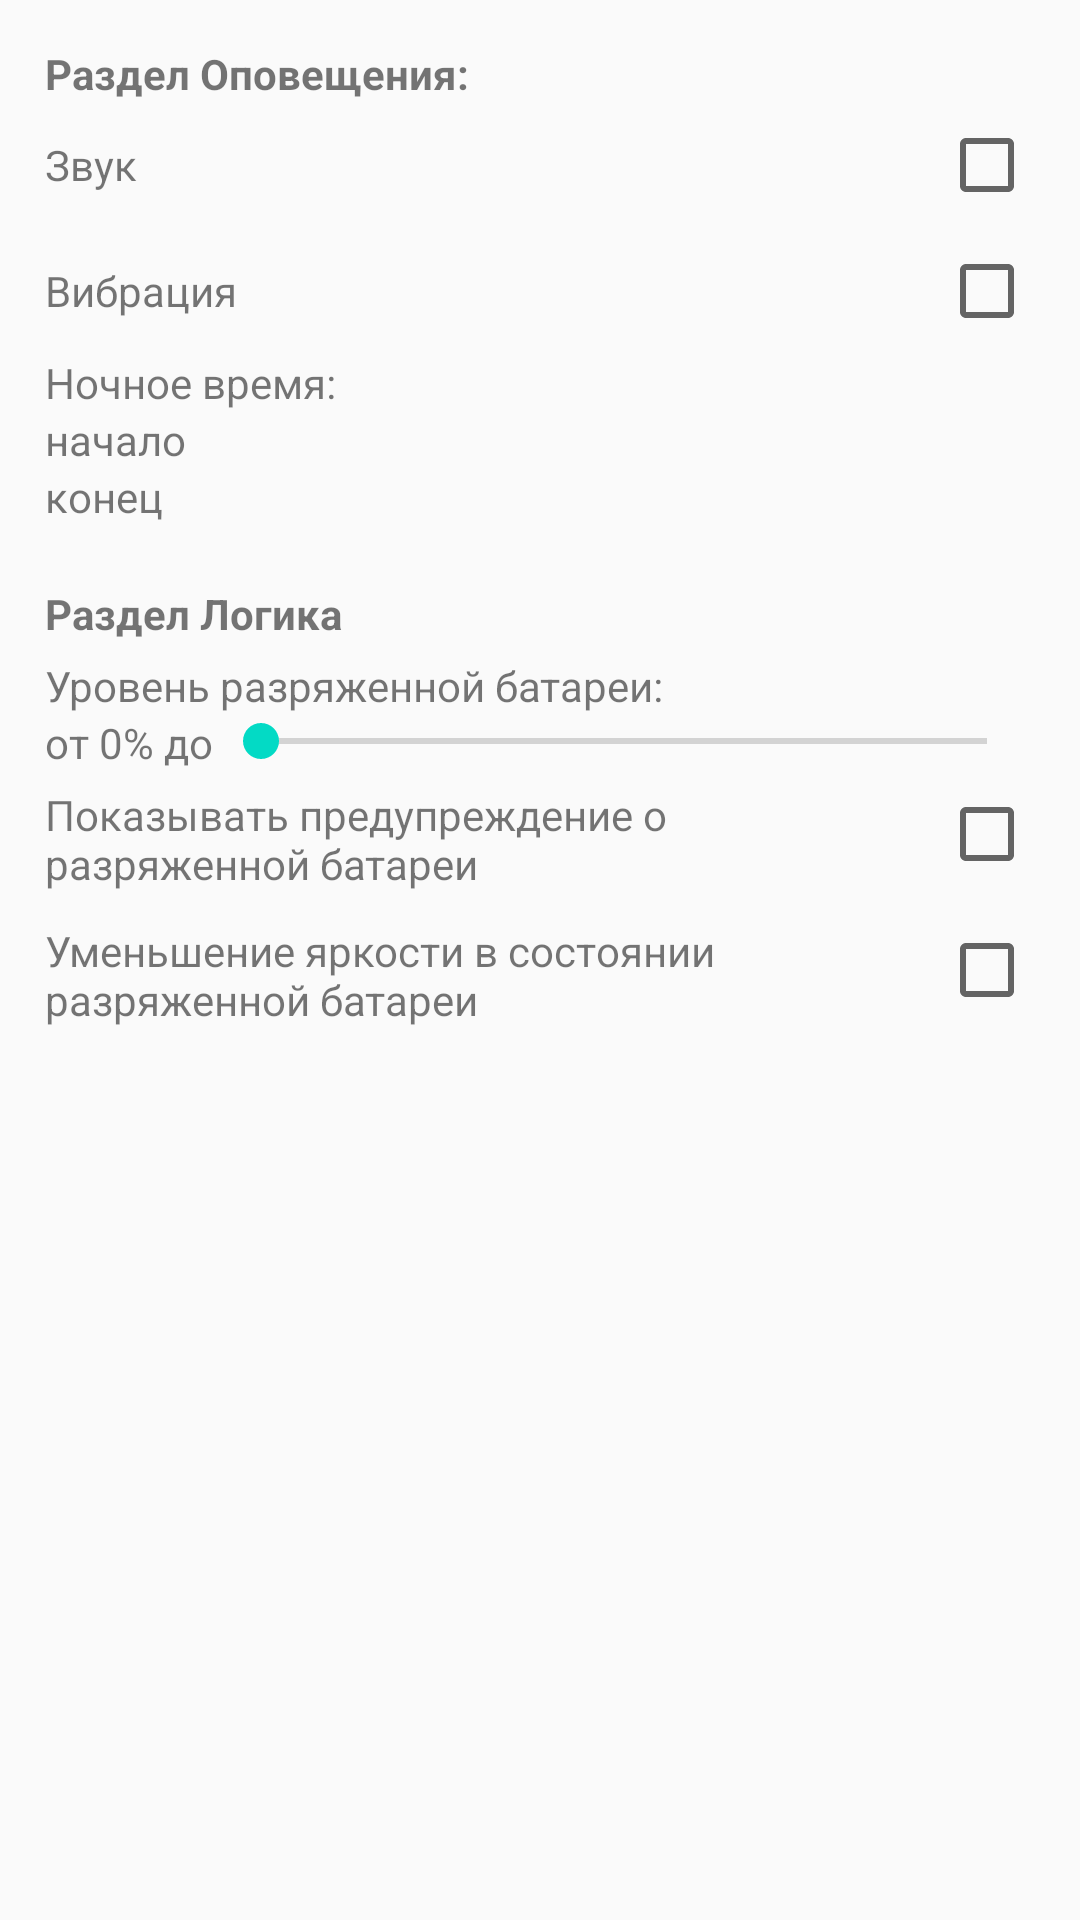

Write the Android layout XML for this screen, with the resource values it uses.
<!-- AndroidManifest.xml: application theme AppTheme -->
<!-- res/layout/activity_setting.xml -->
<?xml version="1.0" encoding="utf-8"?>
<ScrollView xmlns:android="http://schemas.android.com/apk/res/android"
    android:layout_width="match_parent"
    android:layout_height="match_parent" >

    <LinearLayout
        android:padding="15dp"
        style="@style/baseContainer" >

        <TextView
            style="@style/baseTextSize.textTitleNotificationSettings" />

        <LinearLayout
            style="@style/baseLine" >

            <TextView
                style="@style/textTitle"
                android:text="@string/text_setting_sound" />

            <CheckBox
                android:id="@id/id_checkBox_sound"
                style="@style/baseStyleContent"
                android:onClick="onClickListener" />

        </LinearLayout>

        <LinearLayout
            style="@style/baseLine" >

            <TextView
                style="@style/textTitle"
                android:text="@string/text_setting_vibration" />

            <CheckBox
                android:id="@id/id_checkBox_vibration"
                android:onClick="onClickListener"
                style="@style/baseStyleContent" />

        </LinearLayout>

        <LinearLayout
            style="@style/baseContainer" >

            <TextView
                android:layout_width="match_parent"
                android:layout_height="wrap_content"
                android:text="@string/text_setting_time" />

            <LinearLayout
                style="@style/baseStyleParent" >

                <TextView
                    style="@style/textTitle"
                    android:text="@string/text_setting_time_start" />

                <TextView
                    android:id="@id/id_night_time_in"
                    android:onClick="onClickListener"
                    android:layout_gravity="center_horizontal"
                    android:minEms="2"
                    style="@style/baseStyleContent" />

            </LinearLayout>

            <LinearLayout
                style="@style/baseStyleParent" >

                <TextView
                    style="@style/textTitle"
                    android:text="@string/text_setting_time_end" />

                <TextView
                    android:id="@id/id_night_time_to"
                    android:onClick="onClickListener"
                    android:gravity="center_horizontal"
                    android:minEms="2"
                    style="@style/baseStyleContent" />

            </LinearLayout>

        </LinearLayout>

        <TextView
            android:layout_marginTop="20dp"
            style="@style/baseTextSize.textTitleLogicSettings" />

        <LinearLayout
            style="@style/baseContainer" >

            <TextView
                android:text="@string/text_setting_low_battery_level"
                style="@style/textTitleLevel" />

            <LinearLayout
                style="@style/baseStyleParent" >

                <TextView
                    style="@style/baseStyleContent"
                    android:text="@string/text_setting_low_battery_level_start" />

                <TextView
                    android:id="@id/id_text_low_battery_level"
                    style="@style/baseStyleContent" />

                <SeekBar
                    android:id="@id/id_seekBar_low_battery_level"
                    style="@style/baseStyleParent" />

            </LinearLayout>

        </LinearLayout>

        <LinearLayout
            style="@style/baseLine" >

            <TextView
                android:text="@string/text_setting_show_warning_dialog"
                android:layout_gravity="fill_horizontal"
                style="@style/textTitle" />

            <CheckBox
                android:id="@id/id_checkBox_show_warningDialog"
                android:onClick="onClickListener"
                style="@style/baseStyleContent" />

        </LinearLayout>

        <LinearLayout
            style="@style/baseLine" >

            <TextView
                android:text="@string/text_setting_decrease_brightness"
                android:layout_gravity="fill_horizontal"
                style="@style/textTitle" />

            <CheckBox
                android:id="@id/id_checkBox_decrease_brightness"
                android:onClick="onClickListener"
                style="@style/baseStyleContent" />

        </LinearLayout>

    </LinearLayout>

</ScrollView>
<!-- resources referenced by this layout -->
<resources>
  <string name="text_setting_decrease_brightness">Уменьшение яркости в состоянии разряженной батареи</string>
  <string name="text_setting_low_battery_level">Уровень разряженной батареи:</string>
  <string name="text_setting_low_battery_level_start">от 0% до </string>
  <string name="text_setting_show_warning_dialog">Показывать предупреждение о разряженной батареи</string>
  <string name="text_setting_sound">Звук</string>
  <string name="text_setting_time">Ночное время:</string>
  <string name="text_setting_time_end">конец</string>
  <string name="text_setting_time_start">начало</string>
  <string name="text_setting_vibration">Вибрация</string>
  <style name="baseContainer" parent="@style/baseStyleParent">
          <item name="android:orientation">vertical</item>
      </style>
  <style name="baseLine" parent="@style/baseStyleParent">
          <item name="android:layout_marginTop">5dp</item>
          <item name="android:layout_marginBottom">5dp</item>
      </style>
  <style name="baseStyleContent">
          <item name="android:layout_width">wrap_content</item>
          <item name="android:layout_height">wrap_content</item>
      </style>
  <style name="baseStyleParent">
          <item name="android:layout_width">match_parent</item>
          <item name="android:layout_height">wrap_content</item>
      </style>
  <style name="baseTextSize.textTitleLogicSettings" parent="@style/baseStyleContent">
          <item name="android:text">@string/title_logic_section</item>
          <item name="android:textStyle">bold</item>
      </style>
  <style name="baseTextSize.textTitleNotificationSettings" parent="@style/baseStyleContent">
          <item name="android:text">@string/title_alerts_section</item>
          <item name="android:textStyle">bold</item>
      </style>
  <style name="textTitle">
          <item name="android:layout_weight">1</item>
          <item name="android:layout_width">0dp</item>
          <item name="android:layout_height">wrap_content</item>
      </style>
  <style name="textTitleLevel" parent="@style/baseStyleContent">
          <item name="android:layout_marginTop">5dp</item>
      </style>
  <style name="AppTheme" parent="Theme.AppCompat.Light.DarkActionBar">
          
          <item name="colorPrimary">@color/colorPrimary</item>
          <item name="colorPrimaryDark">@color/colorPrimaryDark</item>
          <item name="colorAccent">@color/colorAccent</item>
      </style>
  <string name="title_logic_section">Раздел Логика</string>
  <string name="title_alerts_section">Раздел Оповещения:</string>
  <!-- not gathered from this repository: default colours our renderer supplied (Android Studio template values) -->
  <color name="colorPrimary">#FF6200EE</color>
  <color name="colorPrimaryDark">#FF3700B3</color>
  <color name="colorAccent">#FF03DAC5</color>
</resources>
